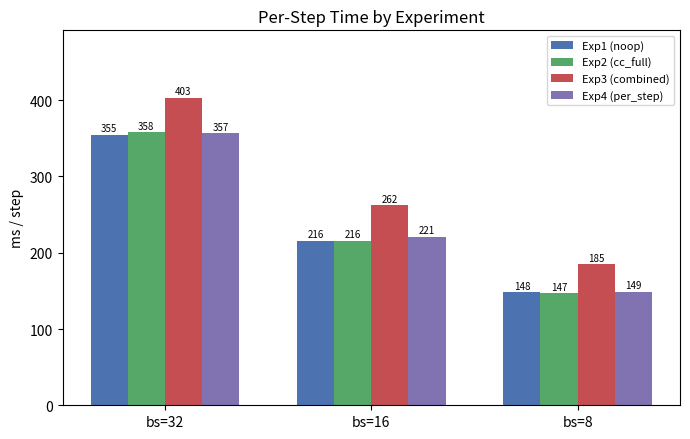
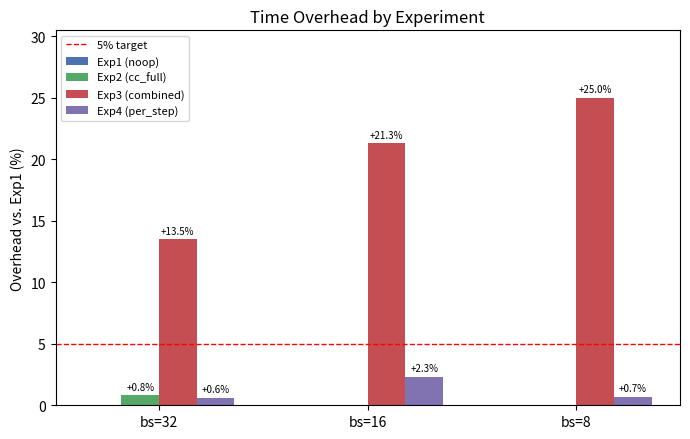

Recreate these plots in Python, in order.
# Bar chart comparing per-step time overhead across experiments and batch sizes.
# Usage: python GPU_result/plot_overhead.py --out_dir GPU_result/figures

import argparse
import os
import matplotlib
matplotlib.use("Agg")
import matplotlib.pyplot as plt
import numpy as np

# ms/step from log analysis (mean over 3 runs except Exp4 which is 1 run)
DATA = {
    "bs=32": {"Exp1 (noop)": 355, "Exp2 (cc_full)": 358, "Exp3 (combined)": 403, "Exp4 (per_step)": 357},
    "bs=16": {"Exp1 (noop)": 216, "Exp2 (cc_full)": 216, "Exp3 (combined)": 262, "Exp4 (per_step)": 221},
    "bs=8":  {"Exp1 (noop)": 148, "Exp2 (cc_full)": 147, "Exp3 (combined)": 185, "Exp4 (per_step)": 149},
}

OVERHEAD = {
    "bs=32": {"Exp1 (noop)": 0.0, "Exp2 (cc_full)": 0.8, "Exp3 (combined)": 13.5, "Exp4 (per_step)": 0.6},
    "bs=16": {"Exp1 (noop)": 0.0, "Exp2 (cc_full)": 0.0, "Exp3 (combined)": 21.3, "Exp4 (per_step)": 2.3},
    "bs=8":  {"Exp1 (noop)": 0.0, "Exp2 (cc_full)": 0.0, "Exp3 (combined)": 25.0, "Exp4 (per_step)": 0.7},
}


def main():
    parser = argparse.ArgumentParser()
    parser.add_argument("--out_dir", default="GPU_result/comparison")
    args = parser.parse_args()
    os.makedirs(args.out_dir, exist_ok=True)

    batch_sizes = list(DATA.keys())
    exps = list(next(iter(DATA.values())).keys())
    x = np.arange(len(batch_sizes))
    width = 0.18
    colors = ["#4C72B0", "#55A868", "#C44E52", "#8172B2"]

    # Figure 1: absolute ms/step
    fig, ax = plt.subplots(figsize=(7, 4.5))
    for i, exp in enumerate(exps):
        vals = [DATA[bs][exp] for bs in batch_sizes]
        bars = ax.bar(x + (i - 1.5) * width, vals, width, label=exp, color=colors[i])
        for bar, v in zip(bars, vals):
            ax.text(bar.get_x() + bar.get_width() / 2, bar.get_height() + 2,
                    str(v), ha="center", va="bottom", fontsize=7)
    ax.set_xticks(x)
    ax.set_xticklabels(batch_sizes)
    ax.set_ylabel("ms / step")
    ax.set_title("Per-Step Time by Experiment")
    ax.legend(fontsize=8)
    ax.set_ylim(0, max(v for d in DATA.values() for v in d.values()) * 1.22)
    fig.tight_layout()
    out1 = os.path.join(args.out_dir, "overhead_perstep_time.png")
    fig.savefig(out1, dpi=200)
    plt.close(fig)
    print(f"Saved: {out1}")

    # Figure 2: overhead %
    fig, ax = plt.subplots(figsize=(7, 4.5))
    for i, exp in enumerate(exps):
        vals = [OVERHEAD[bs][exp] for bs in batch_sizes]
        bars = ax.bar(x + (i - 1.5) * width, vals, width, label=exp, color=colors[i])
        for bar, v in zip(bars, vals):
            if v >= 0.5:
                ax.text(bar.get_x() + bar.get_width() / 2, bar.get_height() + 0.3,
                        f"+{v:.1f}%", ha="center", va="bottom", fontsize=7)
    ax.axhline(5, color="red", linestyle="--", linewidth=1, label="5% target")
    ax.set_xticks(x)
    ax.set_xticklabels(batch_sizes)
    ax.set_ylabel("Overhead vs. Exp1 (%)")
    ax.set_title("Time Overhead by Experiment")
    ax.legend(fontsize=8)
    ax.set_ylim(0, max(v for d in OVERHEAD.values() for v in d.values()) * 1.22)
    fig.tight_layout()
    out2 = os.path.join(args.out_dir, "overhead_percent.png")
    fig.savefig(out2, dpi=200)
    plt.close(fig)
    print(f"Saved: {out2}")


if __name__ == "__main__":
    main()
